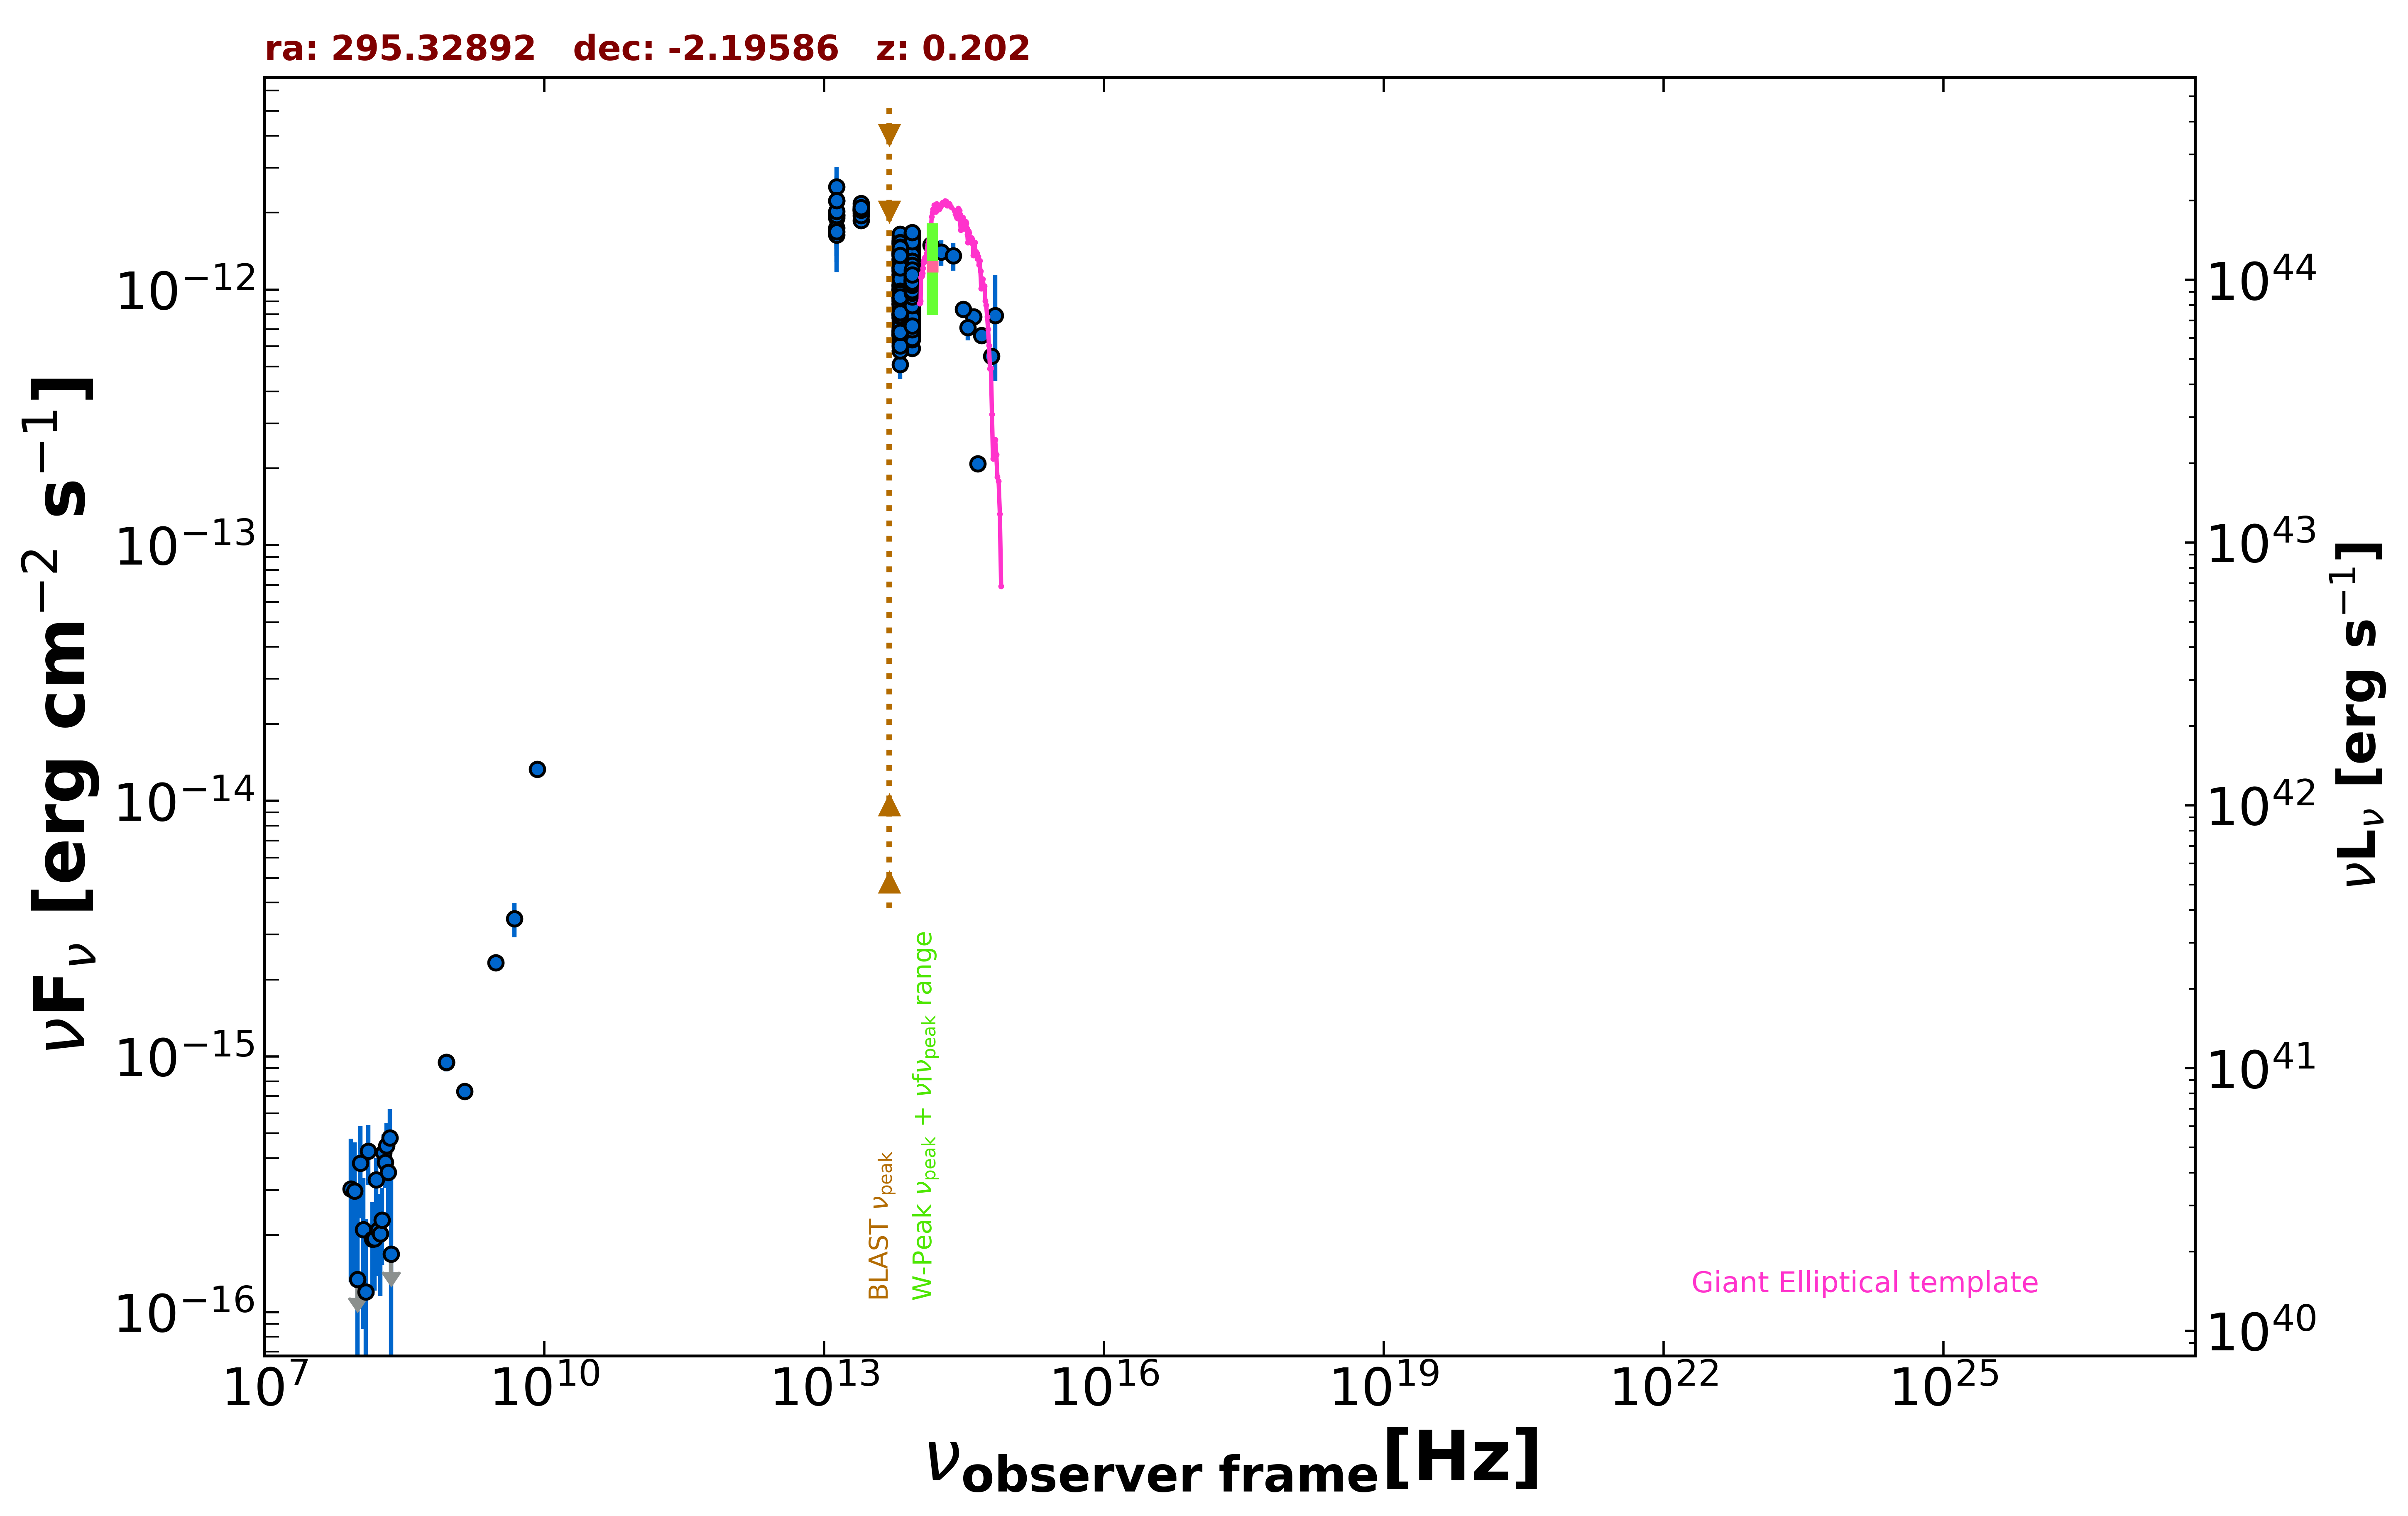

Values plotted in this chart, from the file beside it:
freq., flux, err_flux, MJD_start, MJD_end, flag, catalog, reference
1.400e+09, 7.294e-16, 3.080e-17, 55000, 55000, , NVSS, Condon et al. 1998  AJ  115  1693
8.870e+08, 9.473e-16, 7.365e-17, 55000, 55000, , RACS, Hale et al. 2021  PASA  38  e058
8.870e+08, 9.473e-16, 7.365e-17, 55000, 55000, , RACS, Hale et al. 2021  PASA  38  e058
8.870e+08, 9.473e-16, 7.365e-17, 55000, 55000, , RACS, Hale et al. 2021  PASA  38  e058
3.000e+09, 2.325e-15, 2.300e-17, 55000, 55000, , VLASSQL, Gordon et al. 2021  ApJS  255  30
8.400e+09, 1.330e-14, 0.000e+00, 55000, 55000, , CRATES, Healey et al. 2007  ApJS  171  61
4.800e+09, 3.456e-15, 5.280e-16, 55000, 55000, , PMN, Griffith et al. 1993-1996  VizieR  VIII/…
1.389e+14, 1.495e-12, 1.435e-13, 55000, 55000, , 2MASS, Skrutskie et al. 2006  AJ  131  1163
1.804e+14, 1.401e-12, 1.590e-13, 55000, 55000, , 2MASS, Skrutskie et al. 2006  AJ  131  1163
2.427e+14, 1.355e-12, 1.700e-13, 55000, 55000, , 2MASS, Skrutskie et al. 2006  AJ  131  1163
8.817e+13, 1.065e-12, 3.500e-15, 55000, 55000, , UNWISE, Schlafly et al. 2019  ApJS  240  30
6.517e+13, 1.137e-12, 5.000e-15, 55000, 55000, , UNWISE, Schlafly et al. 2019  ApJS  240  30
8.817e+13, 1.106e-12, 2.650e-14, 55000, 55000, , WISE, Wright et al. 2010  AJ  140  1868
6.517e+13, 1.351e-12, 3.350e-14, 55000, 55000, , WISE, Wright et al. 2010  AJ  140  1868
2.498e+13, 2.038e-12, 6.200e-14, 55000, 55000, , WISE, Wright et al. 2010  AJ  140  1868
1.363e+13, 1.904e-12, 1.775e-13, 55000, 55000, , WISE, Wright et al. 2010  AJ  140  1868
8.817e+13, 8.791e-13, 3.565e-14, 57307, 57307, , NEOWISE, Mainzer et al. 2014  ApJ  792  30
6.517e+13, 9.905e-13, 4.555e-14, 57307, 57307, , NEOWISE, Mainzer et al. 2014  ApJ  792  30
8.817e+13, 9.864e-13, 3.895e-14, 57306, 57306, , NEOWISE, Mainzer et al. 2014  ApJ  792  30
6.517e+13, 1.038e-12, 5.450e-14, 57306, 57306, , NEOWISE, Mainzer et al. 2014  ApJ  792  30
8.817e+13, 9.299e-13, 4.030e-14, 57307, 57307, , NEOWISE, Mainzer et al. 2014  ApJ  792  30
6.517e+13, 1.044e-12, 4.805e-14, 57307, 57307, , NEOWISE, Mainzer et al. 2014  ApJ  792  30
8.817e+13, 8.544e-13, 3.625e-14, 57307, 57307, , NEOWISE, Mainzer et al. 2014  ApJ  792  30
6.517e+13, 9.050e-13, 6.255e-14, 57307, 57307, , NEOWISE, Mainzer et al. 2014  ApJ  792  30
8.817e+13, 1.016e-12, 4.405e-14, 57307, 57307, , NEOWISE, Mainzer et al. 2014  ApJ  792  30
6.517e+13, 1.052e-12, 5.150e-14, 57307, 57307, , NEOWISE, Mainzer et al. 2014  ApJ  792  30
8.817e+13, 1.017e-12, 3.745e-14, 57307, 57307, , NEOWISE, Mainzer et al. 2014  ApJ  792  30
6.517e+13, 1.097e-12, 5.050e-14, 57307, 57307, , NEOWISE, Mainzer et al. 2014  ApJ  792  30
8.817e+13, 8.791e-13, 3.805e-14, 57307, 57307, , NEOWISE, Mainzer et al. 2014  ApJ  792  30
6.517e+13, 1.097e-12, 6.050e-14, 57307, 57307, , NEOWISE, Mainzer et al. 2014  ApJ  792  30
8.817e+13, 9.325e-13, 3.520e-14, 57307, 57307, , NEOWISE, Mainzer et al. 2014  ApJ  792  30
6.517e+13, 1.123e-12, 5.300e-14, 57307, 57307, , NEOWISE, Mainzer et al. 2014  ApJ  792  30
8.817e+13, 9.248e-13, 3.580e-14, 57307, 57307, , NEOWISE, Mainzer et al. 2014  ApJ  792  30
6.517e+13, 1.195e-12, 5.050e-14, 57307, 57307, , NEOWISE, Mainzer et al. 2014  ApJ  792  30
8.817e+13, 8.775e-13, 3.880e-14, 57307, 57307, , NEOWISE, Mainzer et al. 2014  ApJ  792  30
6.517e+13, 9.987e-13, 6.430e-14, 57307, 57307, , NEOWISE, Mainzer et al. 2014  ApJ  792  30
8.817e+13, 8.775e-13, 3.960e-14, 57307, 57307, , NEOWISE, Mainzer et al. 2014  ApJ  792  30
6.517e+13, 1.082e-12, 5.000e-14, 57307, 57307, , NEOWISE, Mainzer et al. 2014  ApJ  792  30
8.817e+13, 9.534e-13, 3.600e-14, 57307, 57307, , NEOWISE, Mainzer et al. 2014  ApJ  792  30
6.517e+13, 1.034e-12, 5.335e-14, 57307, 57307, , NEOWISE, Mainzer et al. 2014  ApJ  792  30
8.817e+13, 7.792e-13, 3.590e-14, 57858, 57858, , NEOWISE, Mainzer et al. 2014  ApJ  792  30
6.517e+13, 8.556e-13, 4.730e-14, 57858, 57858, , NEOWISE, Mainzer et al. 2014  ApJ  792  30
8.817e+13, 6.481e-13, 7.180e-14, 57859, 57859, , NEOWISE, Mainzer et al. 2014  ApJ  792  30
6.517e+13, 8.007e-13, 4.870e-14, 57859, 57859, , NEOWISE, Mainzer et al. 2014  ApJ  792  30
8.817e+13, 7.212e-13, 3.590e-14, 57858, 57858, , NEOWISE, Mainzer et al. 2014  ApJ  792  30
6.517e+13, 8.454e-13, 6.075e-14, 57858, 57858, , NEOWISE, Mainzer et al. 2014  ApJ  792  30
8.817e+13, 7.306e-13, 5.255e-14, 57858, 57858, , NEOWISE, Mainzer et al. 2014  ApJ  792  30
6.517e+13, 7.767e-13, 4.510e-14, 57858, 57858, , NEOWISE, Mainzer et al. 2014  ApJ  792  30
8.817e+13, 8.227e-13, 3.640e-14, 57859, 57859, , NEOWISE, Mainzer et al. 2014  ApJ  792  30
6.517e+13, 8.345e-13, 4.770e-14, 57859, 57859, , NEOWISE, Mainzer et al. 2014  ApJ  792  30
8.817e+13, 7.285e-13, 3.895e-14, 57858, 57858, , NEOWISE, Mainzer et al. 2014  ApJ  792  30
6.517e+13, 8.423e-13, 5.045e-14, 57858, 57858, , NEOWISE, Mainzer et al. 2014  ApJ  792  30
8.817e+13, 7.842e-13, 3.545e-14, 57859, 57859, , NEOWISE, Mainzer et al. 2014  ApJ  792  30
6.517e+13, 7.796e-13, 4.525e-14, 57859, 57859, , NEOWISE, Mainzer et al. 2014  ApJ  792  30
8.817e+13, 7.974e-13, 3.525e-14, 57859, 57859, , NEOWISE, Mainzer et al. 2014  ApJ  792  30
6.517e+13, 7.738e-13, 4.850e-14, 57859, 57859, , NEOWISE, Mainzer et al. 2014  ApJ  792  30
8.817e+13, 1.510e-12, 4.450e-14, 56948, 56948, , NEOWISE, Mainzer et al. 2014  ApJ  792  30
6.517e+13, 1.534e-12, 5.400e-14, 56948, 56948, , NEOWISE, Mainzer et al. 2014  ApJ  792  30
8.817e+13, 1.507e-12, 4.300e-14, 56948, 56948, , NEOWISE, Mainzer et al. 2014  ApJ  792  30
6.517e+13, 1.398e-12, 5.500e-14, 56948, 56948, , NEOWISE, Mainzer et al. 2014  ApJ  792  30
... 497 more rows
